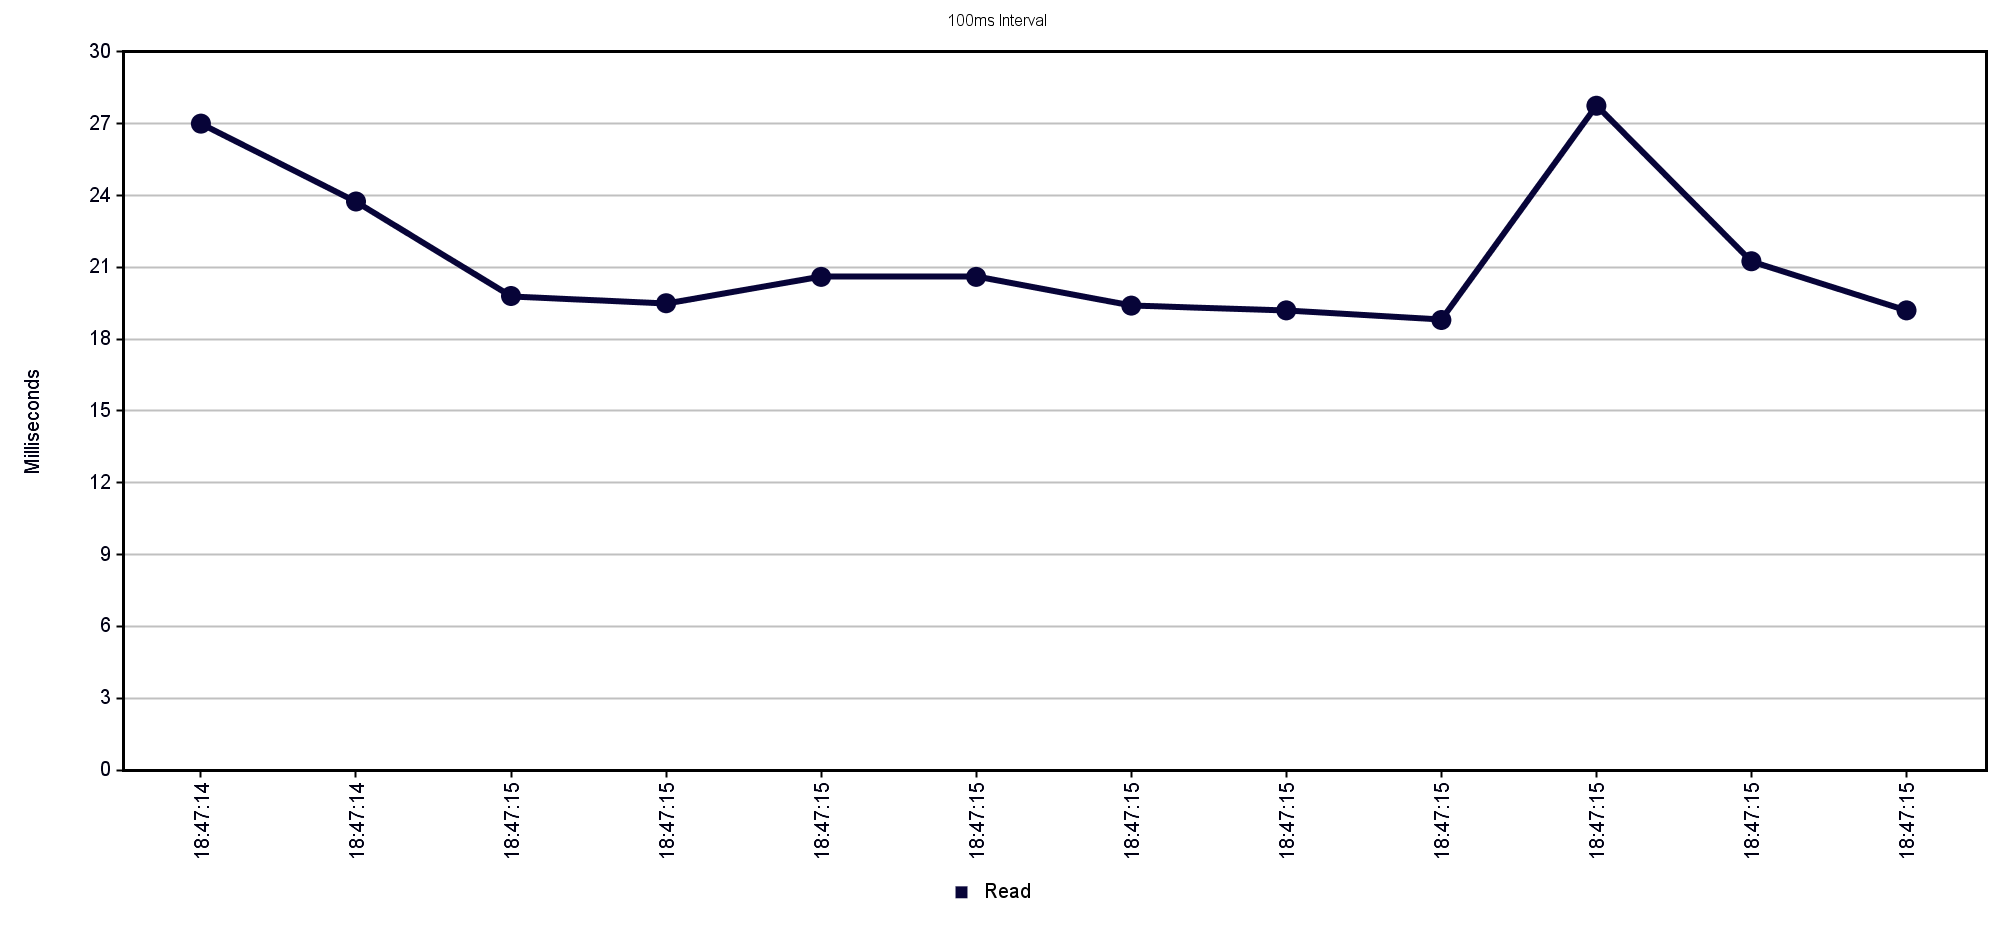

The file beside this chart, header and first rows:
Label, # Samples, Average, Min, Max, Std. Dev., Error %, Throughput, Received KB/sec, Sent KB/sec, Avg. Bytes
Read, 60, 21, 18, 36, 3.32, 0.000%, 46.51, 49.83, 24.66, 1097
TOTAL, 60, 21, 18, 36, 3.32, 0.000%, 46.51, 49.83, 24.66, 1097
